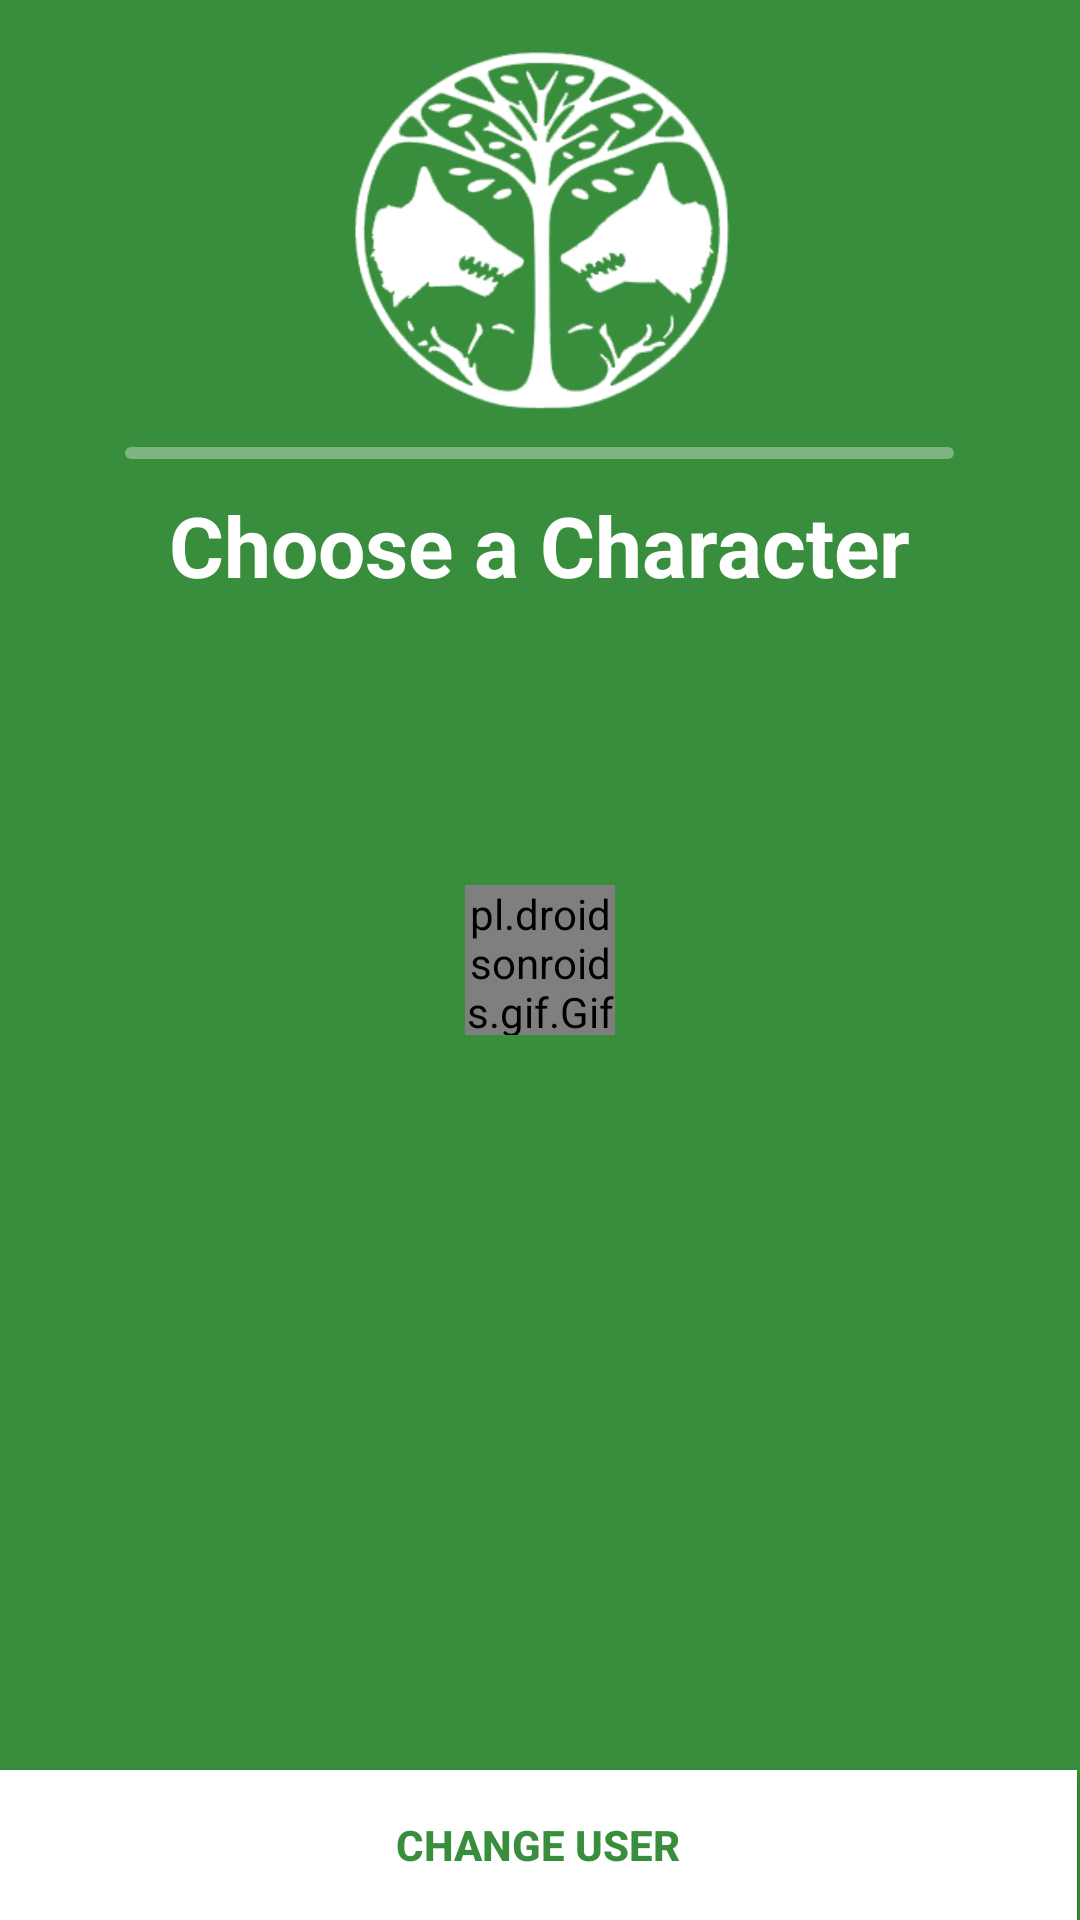

Reconstruct the res/layout file that produces this screen, plus the resources it refers to.
<!-- AndroidManifest.xml: application theme AppTheme -->
<!-- res/layout/activity_character_selection.xml -->
<?xml version="1.0" encoding="utf-8"?>
<RelativeLayout xmlns:android="http://schemas.android.com/apk/res/android"
    xmlns:tools="http://schemas.android.com/tools"
    android:layout_width="match_parent"
    android:layout_height="match_parent"
    tools:context="me.axiom.aapp.ironbannercompanion.CharacterActivity">

    <ImageView
        android:layout_width="wrap_content"
        android:layout_height="wrap_content"
        android:id="@+id/imageView_Logo"
        android:src="@drawable/logo"
        android:tint="@color/colorWhite"
        android:layout_centerVertical="true"
        android:layout_centerHorizontal="true"
        android:layout_marginBottom="10dp"
        android:layout_alignParentTop="true"
        android:layout_marginTop="16dp" />

    <TextView
        android:layout_width="wrap_content"
        android:layout_height="wrap_content"
        android:textAppearance="?android:attr/textAppearanceLarge"
        android:text="Choose a Character"
        android:id="@+id/textView_ChooseCharacter"
        android:gravity="center"
        android:textSize="28dp"
        android:textStyle="bold"
        android:textColor="@color/colorWhite"
        android:visibility="visible"
        android:layout_below="@+id/imageView_Divider"
        android:layout_centerHorizontal="true"
        android:layout_marginTop="10dp" />

    <ImageView
        android:layout_width="wrap_content"
        android:layout_height="wrap_content"
        android:id="@+id/imageView_Divider"
        android:src="@drawable/divider_line"
        android:tint="@color/colorGrey"
        android:layout_centerInParent="true"
        android:layout_marginLeft="-15dp"
        android:layout_marginRight="-15dp"
        android:layout_alignLeft="@+id/textView_ChooseCharacter"
        android:layout_alignRight="@+id/textView_ChooseCharacter"
        android:layout_below="@+id/imageView_Logo" />

    <ListView
        android:id="@+id/listView_Characters"
        android:layout_width="wrap_content"
        android:layout_height="wrap_content"
        android:layout_below="@+id/textView_ChooseCharacter"
        android:layout_marginTop="16dp"
        android:headerDividersEnabled="false"
        android:smoothScrollbar="false"
        android:footerDividersEnabled="false"
        android:nestedScrollingEnabled="false"
        android:stackFromBottom="false"
        android:layout_marginLeft="16dp"
        android:layout_marginRight="16dp"
        android:layout_marginBottom="16dp"
        android:textFilterEnabled="false"
        android:layout_centerInParent="true"
        android:layout_alignParentLeft="false"
        android:layout_alignParentRight="false"
        android:dividerHeight="5dp"
        android:divider="@android:color/transparent"
        android:layout_alignParentBottom="false"
        android:layout_above="@+id/button_Change_User" />

    <Button
        android:layout_width="fill_parent"
        android:layout_height="50dp"
        android:text="CHANGE USER"
        android:id="@+id/button_Change_User"
        android:background="@drawable/flat_button"
        android:layout_gravity="left|bottom"
        android:layout_marginRight="1dp"
        android:backgroundTint="@color/colorWhite"
        android:textColor="@color/colorWindowBackground"
        android:textStyle="bold"
        android:layout_alignParentBottom="true"
        android:layout_alignParentLeft="true"
        android:layout_alignParentRight="true" />

    <pl.droidsonroids.gif.GifImageView
        android:layout_width="50dp"
        android:layout_height="50dp"
        android:layout_centerInParent="true"
        android:id="@+id/gifImageView_Loader"
        android:src="@drawable/loader_brighter"
        android:visibility="visible" />

</RelativeLayout>
<!-- resources referenced by this layout -->
<resources>
  <color name="colorGrey">#ebebeb</color>
  <color name="colorWhite">#FFFFFF</color>
  <color name="colorWindowBackground">#388E3C</color>
  <!-- drawable divider_line (drawable) -->
  <?xml version="1.0" encoding="utf-8"?>
  <shape xmlns:android="http://schemas.android.com/apk/res/android">
      <solid android:color="#66FFFFFF"></solid>
      <size android:height="4dp"></size>
      <corners android:radius="2dp"></corners>
  </shape>
  <!-- drawable flat_button (drawable) -->
  <?xml version="1.0" encoding="utf-8"?>
  <shape xmlns:android="http://schemas.android.com/apk/res/android" android:id="@+id/listview_background_shape">
      <solid android:color="@color/colorGrey" />
  </shape>
  <!-- drawable loader_brighter: gif bitmap (drawable, 27427 bytes) -->
  <!-- drawable logo: png bitmap (drawable-xhdpi, 32172 bytes) -->
  <style name="AppTheme" parent="Base.Theme.AppCompat.Light.DarkActionBar">
          <item name="colorPrimary">@color/colorPrimary</item>
          <item name="colorPrimaryDark">@color/colorPrimaryDark</item>
          <item name="colorAccent">@color/colorAccent</item>
          <item name="android:textColorPrimary">@color/colorTextPrimary</item>
          <item name="android:textColorSecondary">@color/colorTextSecondary</item>
          <item name="android:windowBackground">@color/colorWindowBackground</item>
          <item name="android:divider">@color/colorDivider</item>
      </style>
  <color name="colorPrimary">#43A047</color>
  <color name="colorPrimaryDark">#2E7D32</color>
  <color name="colorAccent">#FFC107</color>
  <color name="colorTextPrimary">#fafafa</color>
  <color name="colorTextSecondary">#e1e1e1</color>
  <color name="colorDivider">#B6B6B6</color>
</resources>
